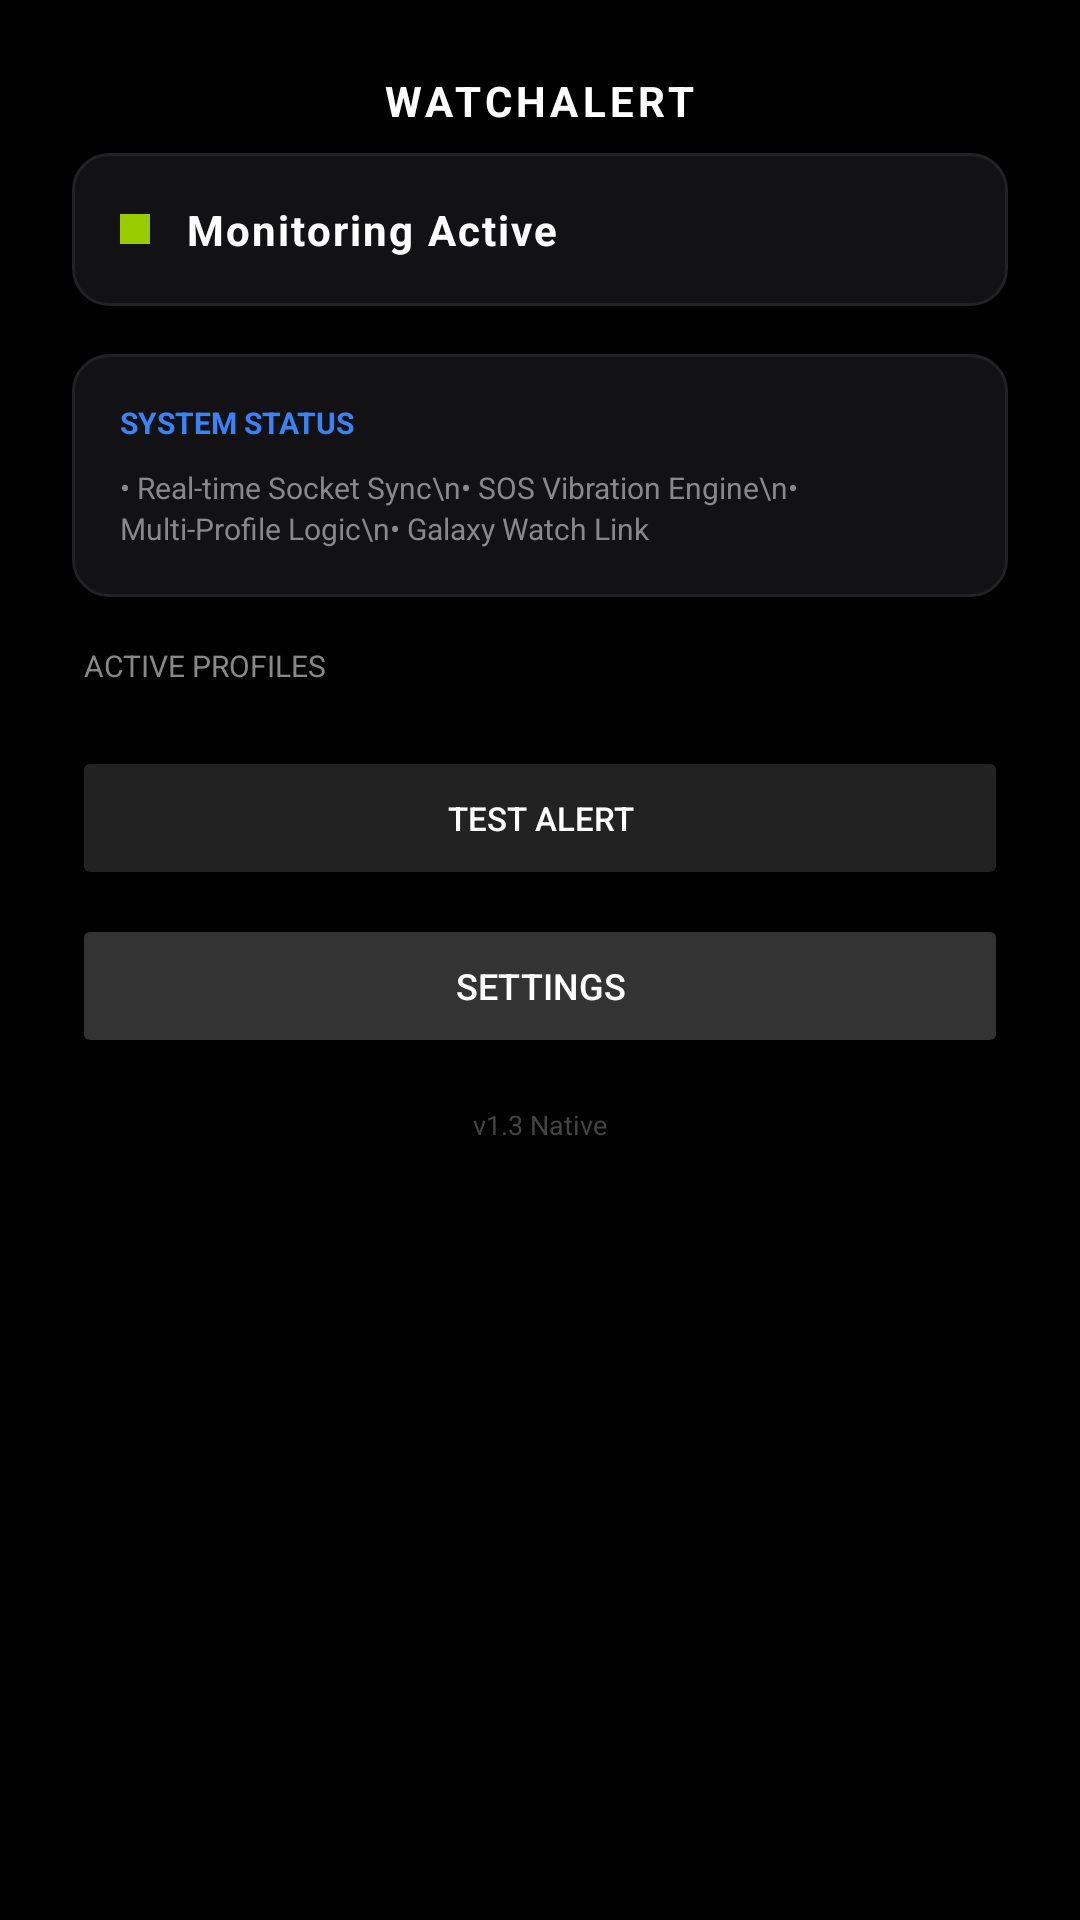

Layout XML and referenced resources for this Android screen:
<!-- AndroidManifest.xml: activity theme android:Theme.Material.NoActionBar -->
<!-- res/layout/activity_main.xml -->
<?xml version="1.0" encoding="utf-8"?>
<ScrollView xmlns:android="http://schemas.android.com/apk/res/android"
    android:layout_width="match_parent"
    android:layout_height="match_parent"
    android:background="@android:color/black"
    android:scrollbars="none">

    <LinearLayout
        android:layout_width="match_parent"
        android:layout_height="wrap_content"
        android:orientation="vertical"
        android:padding="24dp"
        android:gravity="center_horizontal">

        <TextView
            android:id="@+id/titleText"
            android:layout_width="wrap_content"
            android:layout_height="wrap_content"
            android:text="WatchAlert"
            android:textColor="@android:color/white"
            android:textSize="14sp"
            android:textStyle="bold"
            android:textAllCaps="true"
            android:letterSpacing="0.1"
            android:layout_marginBottom="8dp"/>

        <LinearLayout
            android:id="@+id/statusCard"
            android:layout_width="match_parent"
            android:layout_height="wrap_content"
            android:background="@drawable/tactical_card"
            android:orientation="horizontal"
            android:padding="16dp"
            android:gravity="center_vertical"
            android:layout_marginBottom="16dp">

            <View
                android:id="@+id/statusIndicator"
                android:layout_width="10dp"
                android:layout_height="10dp"
                android:background="@android:color/holo_green_light"
                android:layout_marginRight="12dp"/>

            <TextView
                android:id="@+id/statusText"
                android:layout_width="wrap_content"
                android:layout_height="wrap_content"
                android:text="Monitoring Active"
                android:textColor="@android:color/white"
                android:textSize="14sp"
                android:textStyle="bold"
                android:letterSpacing="0.05"/>
        </LinearLayout>

        
        <LinearLayout
            android:layout_width="match_parent"
            android:layout_height="wrap_content"
            android:background="@drawable/tactical_card"
            android:orientation="vertical"
            android:padding="16dp"
            android:layout_marginBottom="16dp">

            <TextView
                android:id="@+id/whatWorksTitle"
                android:layout_width="wrap_content"
                android:layout_height="wrap_content"
                android:text="System Status"
                android:textColor="#3b82f6"
                android:textSize="10sp"
                android:textStyle="bold"
                android:textAllCaps="true"
                android:layout_marginBottom="8dp"/>

            <TextView
                android:id="@+id/whatWorksList"
                android:layout_width="match_parent"
                android:layout_height="wrap_content"
                android:text="• Real-time Socket Sync\n• SOS Vibration Engine\n• Multi-Profile Logic\n• Galaxy Watch Link"
                android:textColor="#888888"
                android:textSize="10sp"
                android:lineSpacingExtra="2dp"/>
        </LinearLayout>

        <TextView
            android:id="@+id/activeProfilesLabel"
            android:layout_width="match_parent"
            android:layout_height="wrap_content"
            android:text="Active Profiles"
            android:textColor="#888888"
            android:textSize="10sp"
            android:textAllCaps="true"
            android:layout_marginBottom="4dp"
            android:paddingLeft="4dp"/>

        <LinearLayout
            android:id="@+id/profilesContainer"
            android:layout_width="match_parent"
            android:layout_height="wrap_content"
            android:orientation="vertical"
            android:layout_marginBottom="16dp"/>

        <Button
            android:id="@+id/testButton"
            android:layout_width="match_parent"
            android:layout_height="wrap_content"
            android:text="Test Alert"
            android:textSize="11sp"
            android:textAllCaps="true"
            android:backgroundTint="#222222"
            android:textColor="@android:color/white"
            android:layout_marginBottom="8dp"/>

        <Button
            android:id="@+id/settingsButton"
            android:layout_width="match_parent"
            android:layout_height="wrap_content"
            android:text="Settings"
            android:textSize="12sp"
            android:textAllCaps="true"
            android:backgroundTint="#333333"
            android:textColor="@android:color/white"/>

        <TextView
            android:id="@+id/versionText"
            android:layout_width="wrap_content"
            android:layout_height="wrap_content"
            android:text="v1.3 Native"
            android:textColor="#444444"
            android:textSize="9sp"
            android:layout_marginTop="16dp"
            android:layout_marginBottom="24dp"/>

    </LinearLayout>
</ScrollView>
<!-- resources referenced by this layout -->
<resources>
  <!-- drawable tactical_card (drawable) -->
  <?xml version="1.0" encoding="utf-8"?>
  <shape xmlns:android="http://schemas.android.com/apk/res/android"
      android:shape="rectangle">
      <solid android:color="#121214" />
      <corners android:radius="12dp" />
      <stroke
          android:width="1dp"
          android:color="#222225" />
  </shape>
</resources>
